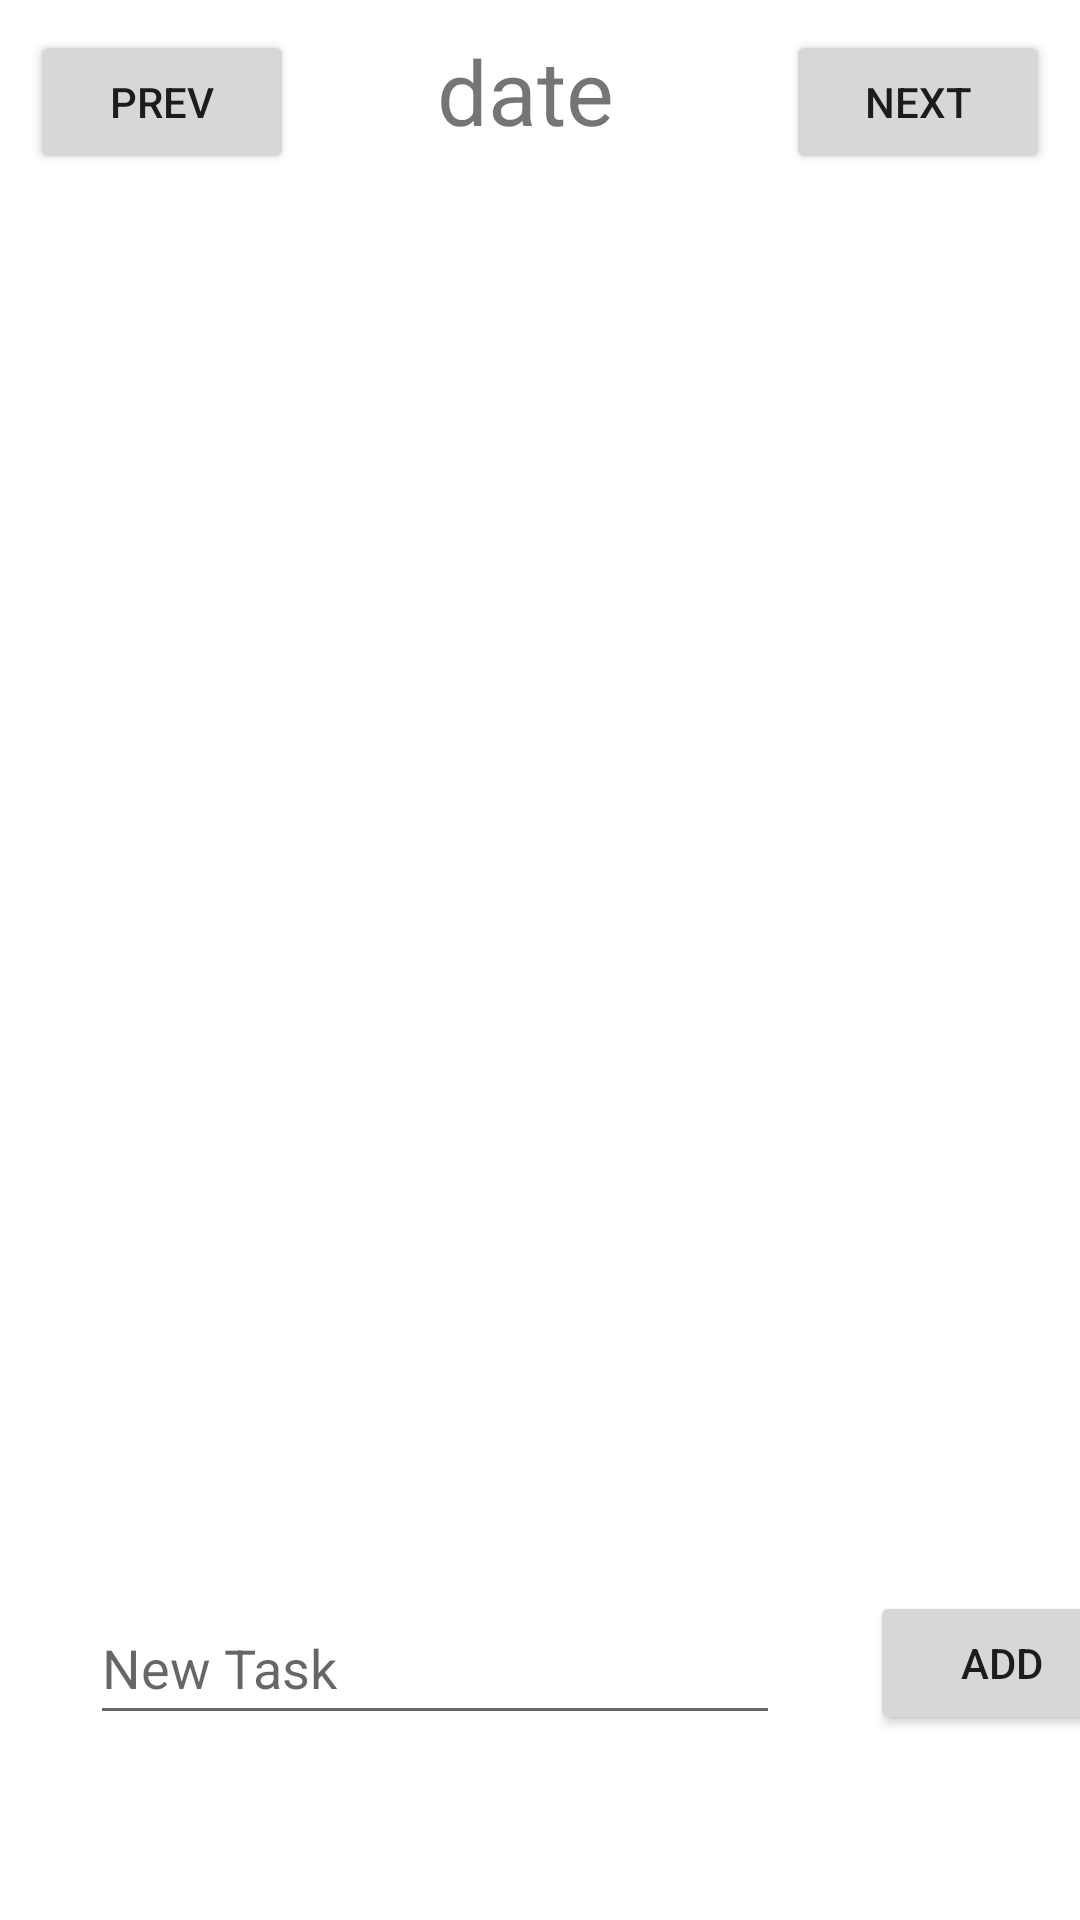

Here is an Android app screen rendered from its layout file. Give the layout XML and the strings, colors and styles it references.
<!-- AndroidManifest.xml: activity theme Theme.AppCompat.Light -->
<!-- res/layout/activity_main.xml -->
<?xml version="1.0" encoding="utf-8"?>
<androidx.constraintlayout.widget.ConstraintLayout xmlns:android="http://schemas.android.com/apk/res/android"
    xmlns:app="http://schemas.android.com/apk/res-auto"
    xmlns:tools="http://schemas.android.com/tools"
    android:id="@+id/constraintLayout"
    android:layout_width="match_parent"
    android:background="@color/white"
    android:layout_height="match_parent" >


    <Button
        android:id="@+id/buttonleft"
        android:layout_width="wrap_content"
        android:layout_height="wrap_content"
        android:layout_marginTop="10dp"

        android:layout_marginStart="10dp"
        android:text="@string/prevbutton"
        app:layout_constraintStart_toStartOf="parent"
        app:layout_constraintTop_toTopOf="parent" />

    <Button
        android:id="@+id/buttonright"
        android:layout_width="wrap_content"
        android:layout_height="wrap_content"
        android:text="@string/nextbutton"
        android:layout_marginEnd="10dp"
        app:layout_constraintTop_toBottomOf="@id/buttonleft"
        app:layout_constraintEnd_toEndOf="parent"
        app:layout_constraintTop_toTopOf="@id/buttonleft" />

    <TextView
        android:id="@+id/date"
        android:layout_width="wrap_content"
        android:layout_height="wrap_content"
        android:text="date"
        android:background="@color/white"

        android:textSize="30sp"
        android:gravity = "center"
        app:layout_constraintEnd_toEndOf="@id/buttonright"
        app:layout_constraintTop_toTopOf="@id/buttonright"
        app:layout_constraintStart_toStartOf="parent"
        tools:layout_editor_absoluteY="20dp" />


    <androidx.recyclerview.widget.RecyclerView
        android:id="@+id/rvTasks"
        android:layout_width="400dp"
        android:layout_height="400dp"
        android:layout_marginBottom="50dp"
        app:layout_constraintBottom_toBottomOf="parent"
        app:layout_constraintEnd_toEndOf="@id/buttonright"
        android:gravity="center"
        app:layout_constraintTop_toBottomOf="@id/date" />

    <EditText
        android:id="@+id/etTasks"
        android:layout_height="48dp"
        android:layout_width="230dp"
        android:layout_marginTop="10dp"
        android:layout_marginStart="20dp"
        android:hint="New Task"

        app:layout_constraintTop_toBottomOf="@id/rvTasks"
        app:layout_constraintStart_toStartOf="@id/buttonleft" />

    <Button
        android:id="@+id/addbutton"
        android:text="@string/addbutton"
        android:layout_width="wrap_content"
        android:layout_height="wrap_content"
        app:layout_constraintStart_toEndOf="@id/etTasks"
        app:layout_constraintTop_toTopOf="@id/etTasks"
        android:layout_marginStart="30dp"
        />


</androidx.constraintlayout.widget.ConstraintLayout>
<!-- resources referenced by this layout -->
<resources>
  <string name="addbutton">ADD</string>
  <string name="nextbutton">NEXT</string>
  <string name="prevbutton">PREV</string>
  <!-- not gathered from this repository: default colours our renderer supplied (Android Studio template values) -->
  <color name="white">#FFFFFFFF</color>
</resources>
